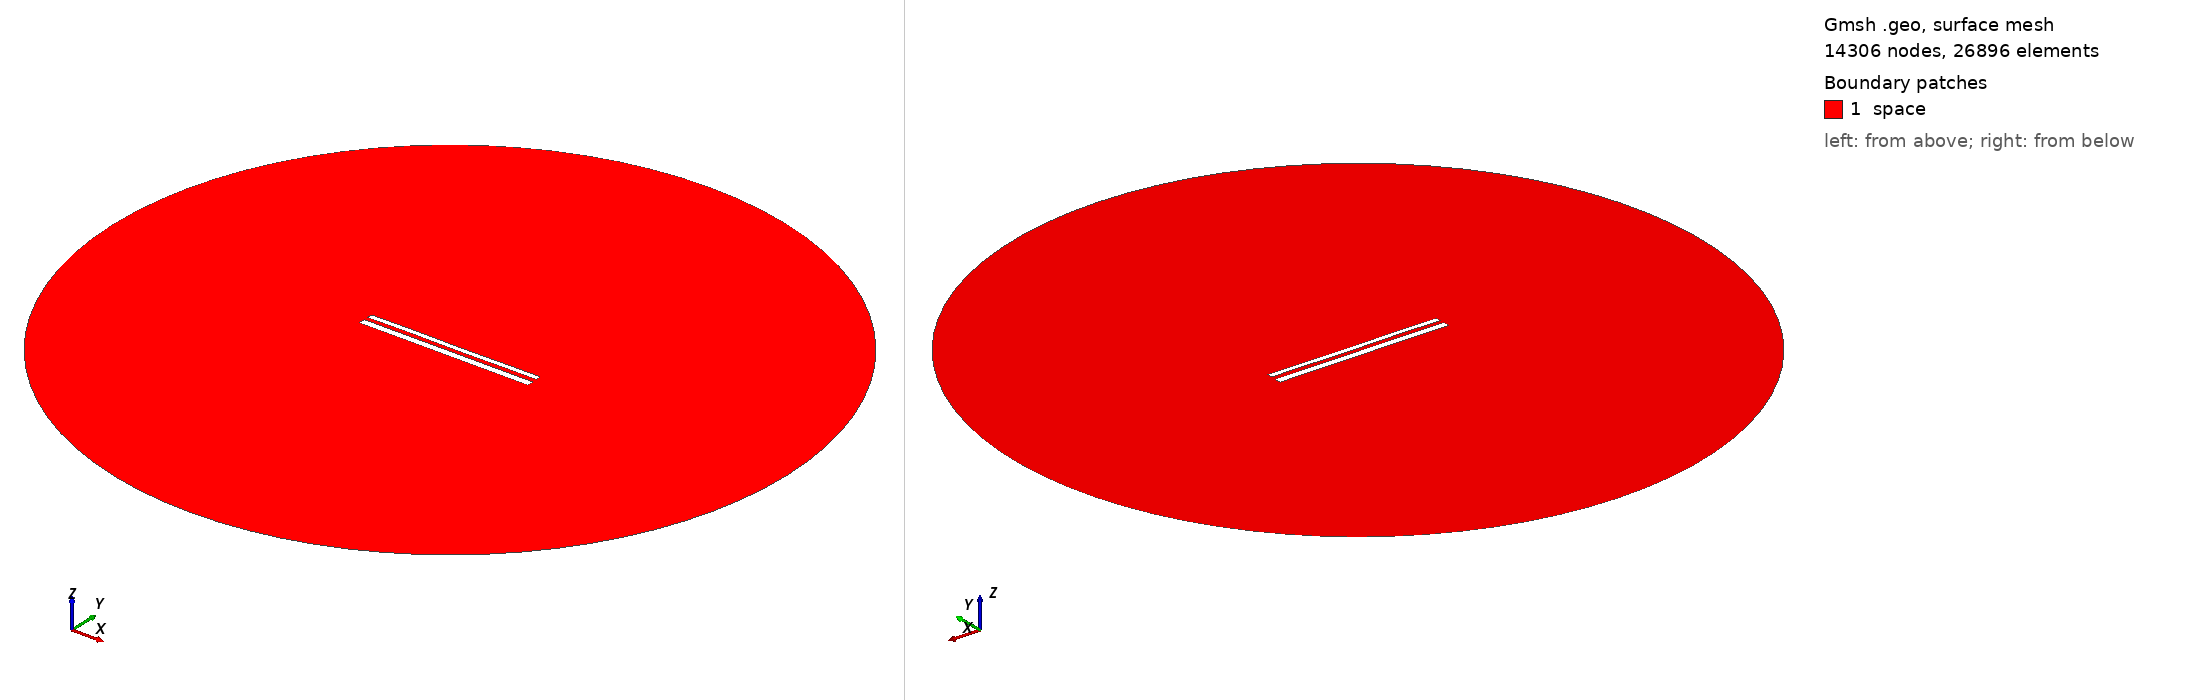

Gmsh geometry script, surface-meshed: 14306 nodes, 26896 surface elements. Boundary patches (legend numbers): 1 space. Left view from above one corner, right view from below the opposite corner. Legend entries are the model's physical surfaces. The drawing asked Gmsh for element sizes between 1% and 20% of the model's largest extent; the script's own settings can give other sizes.

=== 11819.geo (drawn) ===
//---------------------------------------
// Geometry kernel
//---------------------------------------

SetFactory("OpenCASCADE");



//---------------------------------------
// Parameters of the geometry
//---------------------------------------

// Overetch of the upper plate
overetch = 0.375;

// Distance between the plates
distance = 2.25;

// Discretization over the x axis (for the deformation)
nx = 50; 

// Length of the plate
L = 100 - overetch; 

// Number of modes
n = 4; 

// 1st mode coefficient
coeff(1) = 0.15;
beta(1) = 0.596864 * 3.1415926535 / L;

// 2nd mode coefficient
coeff(2) = 0.0;
beta(2) = 1.49418 * 3.1415926535 / L;

// 3rd mode coefficient
coeff(3) = 0.07499999999999998;
beta(3) = 2.50025 * 3.1415926535 / L;

// 4th mode coefficient
coeff(4) = 0.07499999999999998;
beta(4) = 3.49999 * 3.1415926535 / L;



//---------------------------------------
// Upper plate (deformed rectangle)
//---------------------------------------

// Coordiantes of the upper plate
xmin = -50;
xmax = 50 - overetch;

// Height of the upper plate
yheight = 4 - 2 * overetch;

// Indexes of the points
UpperID[] = {};
LowerID[] = {};
LeftID[] = {};
RightID[] = {};

// Point index
p = 1;

// Horizontal edges
For i In {1:nx}
    x = xmin + (i-1)*(xmax - xmin)/(nx-1);

    y_bottom = distance / 2 + overetch;
    For j In {1:n}
        C = (Cosh(beta(j)*L) + Cos(beta(j)*L)) / (Sinh(beta(j)*L) + Sin(beta(j)*L));
        y_bottom  = y_bottom + coeff(j) * (Cosh(beta(j)*(x+50)) - Cos(beta(j)*(x+50)) - C * (Sinh(beta(j)*(x+50)) - Sin(beta(j)*(x+50))));
    EndFor

    y_top = y_bottom + yheight;

    Point(p) = {x, y_top, 0, 1.0};
    UpperID[i] = p;
    p = p + 1;

    Point(p) = {x, y_bottom, 0, 1.0};
    LowerID[i] = p;
    p = p + 1;
EndFor

// Create point lists
UpperPts[] = {}; LowerPts[] = {};
For i In {1:nx}
  UpperPts[] += {UpperID[i]};
  LowerPts[] += {LowerID[i]};
EndFor

// Build splines
Spline(1) = {UpperPts[]};
Spline(2) = {LowerPts[]};
Line(3) = {LowerPts[nx-1], UpperPts[nx-1]};
Line(4) = {LowerPts[0], UpperPts[0]};

// Build the plane surface
Curve Loop(1) = {2, 3, -1, -4};
Plane Surface(1) = {1};



//---------------------------------------
// Lower plate (rectangle)
//---------------------------------------

// Vertices
Point(1001) = {-50, -1, 0, 1.0};
Point(1002) = { 50, -1, 0, 1.0};
Point(1003) = { 50,  -5, 0, 1.0};
Point(1004) = {-50,  -5, 0, 1.0};

// Edges
Line(5) = {1001, 1002};
Line(6) = {1002, 1003};
Line(7) = {1003, 1004};
Line(8) = {1004, 1001};

// Plane surface
Line Loop(2) = {5, 6, 7, 8};
Plane Surface(2) = {2}; 



//---------------------------------------
// Outer (fictious) boundary
//---------------------------------------

// Points
Point(1005) = {0, 0, 0};       // Center
Point(1006) = {200, 0, 0};     // Start point
Point(1007) = {0, 200, 0};     // 90 degrees
Point(1008) = {-200, 0, 0};    // 180 degrees
Point(1009) = {0, -200, 0};    // 270 degrees

// Circle arcs (each needs start, center, end)
Circle(9) = {1006, 1005, 1007};
Circle(10) = {1007, 1005, 1008};
Circle(11) = {1008, 1005, 1009};
Circle(12) = {1009, 1005, 1006};

// Plane surface for the entire domain
Curve Loop(3) = {9, 10, 11, 12};
Surface(3) = {3};

// Subtract the plates from the whole domain to obtain the actual domain where we want to solve the equations
BooleanDifference{ Surface{3}; Delete; }{ Surface{1}; Surface{2}; Delete; }




//---------------------------------------
// Transfinite Lines/Curves
//---------------------------------------

// Set the number of points on the boundaries
r = 7;

// Plates
Transfinite Curve {1, 2} = 50*r Using Progression 1;
Transfinite Curve {3, 4} = 2*r Using Progression 1;
Transfinite Line {5, 7} = 50*r Using Progression 1;
Transfinite Line {6, 8} = 2*r Using Progression 1;

// Outer boundary
Transfinite Line {9, 10, 11, 12} = 20 Using Progression 1;



//---------------------------------------
// Physical groups
//---------------------------------------                

// Physical curves (boundaries)
Physical Line("force_segment", 10) = {2};
Physical Line("upper_plate", 11) = {1, 3, 4};
Physical Line("lower_plate", 12) = {5, 6, 7, 8};
Physical Line("boundary", 20) = {9, 10, 11, 12};

// Physical Surfaces
Physical Surface("space", 30) = {3};



//---------------------------------------
// 6. Generate the Mesh
//---------------------------------------

// 2D mesh generation
Mesh 2;
